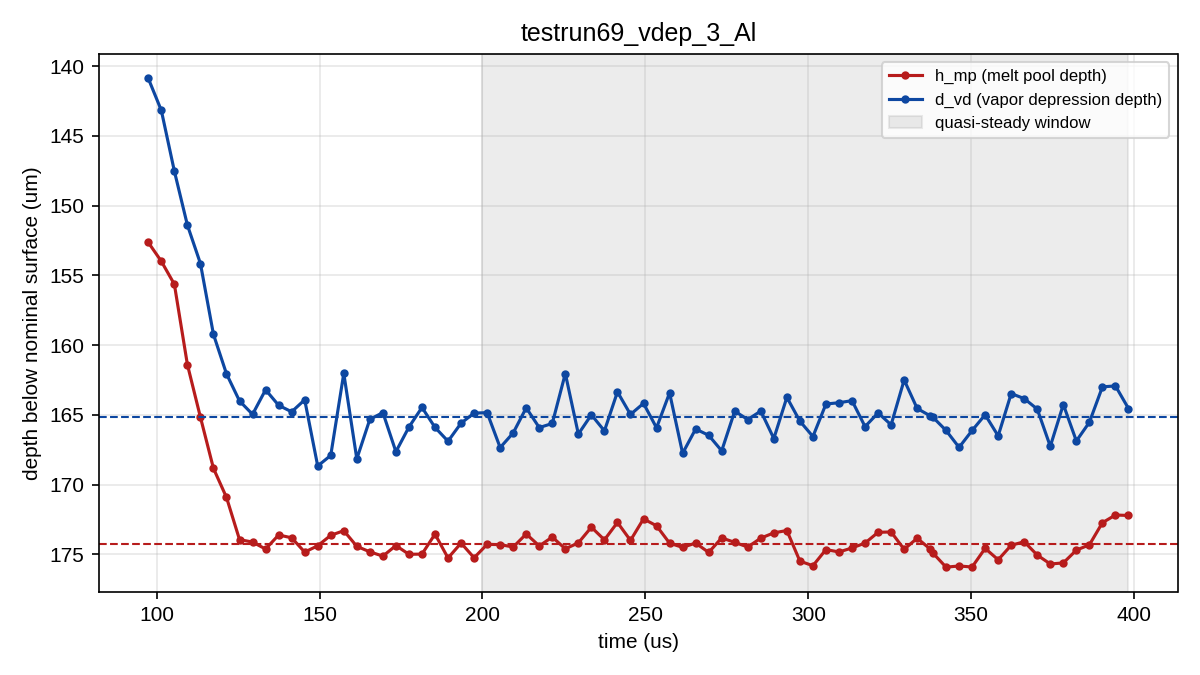

The table this chart was drawn from, first rows:
time_s, h_mp_um, d_vd_um, laser_z_mm, in_steady_window
9.74420577e-05, 152.6, 140.9, 1.085, 0
0.0001014, 154, 143.2, 1.109, 0
0.0001054, 155.6, 147.5, 1.133, 0
0.0001094, 161.4, 151.4, 1.157, 0
0.0001134, 165.2, 154.2, 1.181, 0
0.0001174, 168.8, 159.2, 1.205, 0
0.0001214, 170.9, 162.1, 1.229, 0
0.0001254, 173.9, 164, 1.253, 0
0.0001294, 174.1, 165, 1.277, 0
0.0001334, 174.6, 163.2, 1.301, 0
0.0001374, 173.6, 164.3, 1.325, 0
0.0001414, 173.8, 164.8, 1.349, 0
0.0001454, 174.8, 163.9, 1.373, 0
0.0001494, 174.4, 168.7, 1.397, 0
0.0001534, 173.6, 167.9, 1.421, 0
0.0001574, 173.3, 162, 1.445, 0
0.0001614, 174.4, 168.2, 1.469, 0
0.0001654, 174.8, 165.3, 1.493, 0
0.0001694, 175.1, 164.8, 1.517, 0
0.0001734, 174.4, 167.6, 1.541, 0
0.0001774, 175, 165.9, 1.565, 0
0.0001814, 175, 164.5, 1.589, 0
0.0001854, 173.5, 165.9, 1.613, 0
0.0001894, 175.3, 166.9, 1.637, 0
0.0001934, 174.2, 165.6, 1.661, 0
0.0001974, 175.2, 164.9, 1.685, 0
0.0002014, 174.3, 164.8, 1.709, 1
0.0002054, 174.3, 167.3, 1.733, 1
0.0002094, 174.5, 166.3, 1.757, 1
0.0002134, 173.5, 164.5, 1.781, 1
0.0002174, 174.4, 165.9, 1.805, 1
0.0002214, 173.8, 165.6, 1.829, 1
0.0002254, 174.6, 162, 1.853, 1
0.0002294, 174.2, 166.4, 1.877, 1
0.0002334, 173.1, 165, 1.901, 1
0.0002374, 174, 166.1, 1.925, 1
0.0002414, 172.7, 163.4, 1.949, 1
0.0002454, 174, 165, 1.973, 1
0.0002494, 172.5, 164.2, 1.997, 1
0.0002534, 173, 165.9, 2.021, 1
0.0002574, 174.2, 163.4, 2.045, 1
0.0002614, 174.5, 167.8, 2.069, 1
0.0002654, 174.2, 166, 2.093, 1
0.0002694, 174.9, 166.5, 2.117, 1
0.0002734, 173.8, 167.6, 2.141, 1
0.0002774, 174.1, 164.7, 2.165, 1
0.0002814, 174.5, 165.3, 2.189, 1
0.0002854, 173.8, 164.7, 2.213, 1
0.0002894, 173.5, 166.7, 2.237, 1
0.0002934, 173.3, 163.7, 2.261, 1
0.0002974, 175.5, 165.5, 2.285, 1
0.0003014, 175.8, 166.6, 2.309, 1
0.0003054, 174.7, 164.2, 2.333, 1
0.0003094, 174.8, 164.1, 2.357, 1
0.0003134, 174.5, 164, 2.381, 1
0.0003174, 174.2, 165.8, 2.405, 1
0.0003214, 173.4, 164.9, 2.429, 1
0.0003254, 173.4, 165.7, 2.453, 1
0.0003294, 174.6, 162.5, 2.477, 1
0.0003334, 173.8, 164.5, 2.501, 1
... 25 more rows
